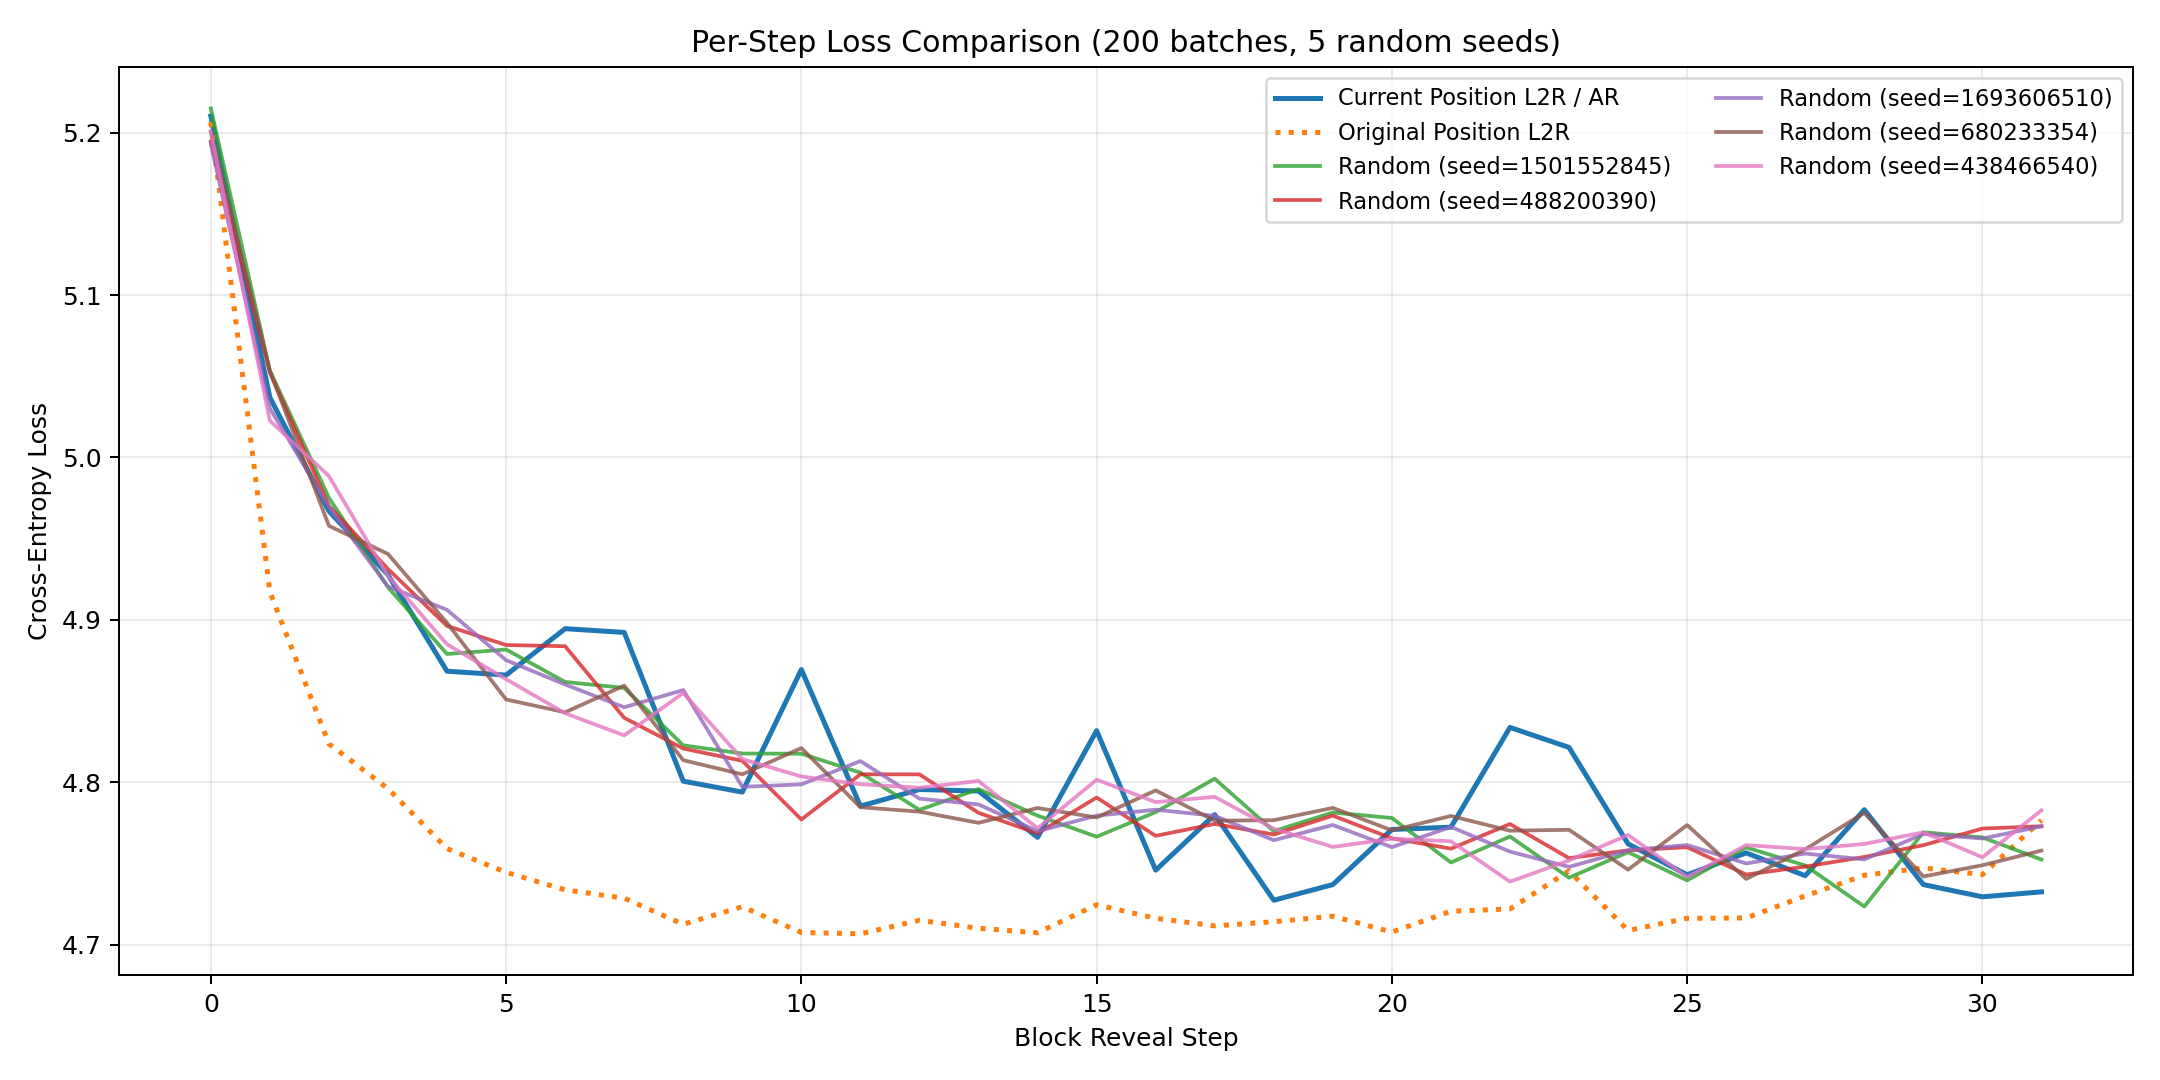

The data file committed next to this chart (first rows):
block_position, ar_mean, ar_std, original_position_ar_mean, original_position_ar_std, random_seed_1501552845, random_seed_488200390, random_seed_1693606510, random_seed_680233354, random_seed_438466540, random_mean, random_std
0, 5.21, 0.1486, 5.206, 0.1563, 5.215, 5.195, 5.193, 5.201, 5.2, 5.201, 0.007715
1, 5.037, 0.1665, 4.917, 0.1725, 5.054, 5.052, 5.03, 5.053, 5.023, 5.042, 0.01322
2, 4.967, 0.1533, 4.824, 0.1701, 4.975, 4.97, 4.97, 4.958, 4.989, 4.972, 0.0099
3, 4.928, 0.1577, 4.796, 0.1618, 4.92, 4.931, 4.921, 4.941, 4.927, 4.928, 0.007595
4, 4.868, 0.1568, 4.759, 0.1792, 4.879, 4.896, 4.906, 4.898, 4.885, 4.893, 0.009707
5, 4.866, 0.1599, 4.745, 0.1755, 4.882, 4.885, 4.875, 4.851, 4.863, 4.871, 0.01243
6, 4.895, 0.1628, 4.734, 0.1488, 4.862, 4.884, 4.86, 4.843, 4.842, 4.858, 0.01514
7, 4.892, 0.1669, 4.729, 0.1627, 4.858, 4.84, 4.846, 4.86, 4.829, 4.846, 0.01152
8, 4.801, 0.1549, 4.713, 0.1694, 4.823, 4.821, 4.857, 4.814, 4.855, 4.834, 0.01831
9, 4.794, 0.1609, 4.723, 0.1574, 4.818, 4.813, 4.797, 4.805, 4.814, 4.809, 0.007445
10, 4.869, 0.1754, 4.707, 0.1803, 4.818, 4.777, 4.799, 4.821, 4.804, 4.804, 0.01566
11, 4.785, 0.1736, 4.707, 0.1727, 4.806, 4.805, 4.813, 4.785, 4.799, 4.801, 0.009554
12, 4.796, 0.1795, 4.715, 0.1641, 4.783, 4.805, 4.79, 4.782, 4.797, 4.791, 0.00863
13, 4.795, 0.1713, 4.71, 0.1704, 4.796, 4.781, 4.786, 4.775, 4.801, 4.788, 0.009409
14, 4.766, 0.1684, 4.707, 0.1664, 4.779, 4.769, 4.77, 4.784, 4.772, 4.775, 0.00603
15, 4.832, 0.1644, 4.725, 0.1731, 4.766, 4.791, 4.779, 4.778, 4.802, 4.783, 0.01192
16, 4.746, 0.1528, 4.716, 0.1723, 4.782, 4.767, 4.783, 4.795, 4.788, 4.783, 0.009211
17, 4.78, 0.1707, 4.712, 0.1705, 4.802, 4.774, 4.779, 4.776, 4.791, 4.785, 0.0105
18, 4.727, 0.1734, 4.714, 0.1507, 4.77, 4.768, 4.764, 4.777, 4.771, 4.77, 0.004086
19, 4.737, 0.1719, 4.717, 0.1516, 4.781, 4.779, 4.774, 4.784, 4.76, 4.776, 0.008539
20, 4.771, 0.156, 4.708, 0.1716, 4.778, 4.765, 4.76, 4.77, 4.765, 4.768, 0.006054
21, 4.772, 0.1732, 4.721, 0.1658, 4.751, 4.759, 4.772, 4.779, 4.764, 4.765, 0.01003
22, 4.834, 0.1761, 4.722, 0.1568, 4.767, 4.774, 4.757, 4.77, 4.739, 4.761, 0.01263
23, 4.821, 0.1639, 4.745, 0.1685, 4.741, 4.753, 4.748, 4.771, 4.752, 4.753, 0.009805
24, 4.762, 0.1706, 4.709, 0.161, 4.757, 4.758, 4.758, 4.746, 4.768, 4.757, 0.006791
25, 4.743, 0.1744, 4.716, 0.1727, 4.74, 4.76, 4.761, 4.774, 4.742, 4.755, 0.01288
26, 4.756, 0.1747, 4.716, 0.1653, 4.76, 4.743, 4.75, 4.74, 4.761, 4.751, 0.008472
27, 4.742, 0.1654, 4.73, 0.1689, 4.749, 4.748, 4.756, 4.759, 4.759, 4.754, 0.004763
28, 4.783, 0.158, 4.743, 0.1613, 4.723, 4.754, 4.752, 4.781, 4.762, 4.755, 0.01862
29, 4.737, 0.1673, 4.747, 0.1749, 4.769, 4.761, 4.768, 4.742, 4.769, 4.762, 0.01042
30, 4.729, 0.172, 4.743, 0.1543, 4.766, 4.771, 4.765, 4.749, 4.754, 4.761, 0.008388
31, 4.732, 0.1721, 4.777, 0.1694, 4.752, 4.773, 4.773, 4.758, 4.783, 4.768, 0.01103
